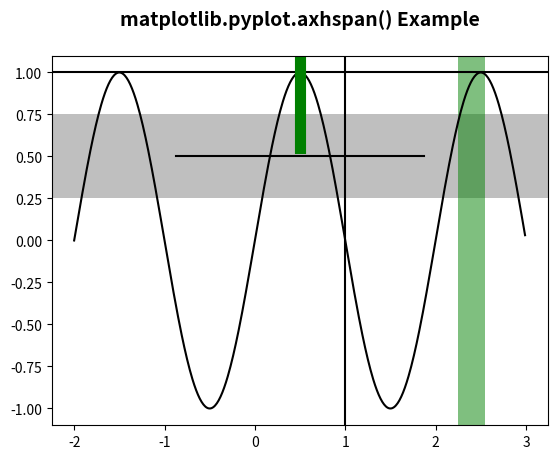

Here is the Python script that generated this plot:
# Implementation of matplotlib function
import numpy as np
import matplotlib.pyplot as plt

t = np.arange(-2, 3, .01)
s = np.sin(np.pi * t)

plt.plot(t, s, color='black')
plt.axhline(y=1, color='black')

plt.axvline(x=1, color='black')
plt.axvline(x=0.5, ymin=0.75, linewidth=8,
            color='green')

plt.axhline(y=.5, xmin=0.25, xmax=0.75,
            color='black')

plt.axhspan(0.25, 0.75, facecolor='0.5', alpha=0.5)
plt.axvspan(2.25, 2.55, facecolor='green', alpha=0.5)

plt.title('matplotlib.pyplot.axhspan() Example\n',
          fontsize=14, fontweight='bold')

plt.show()
